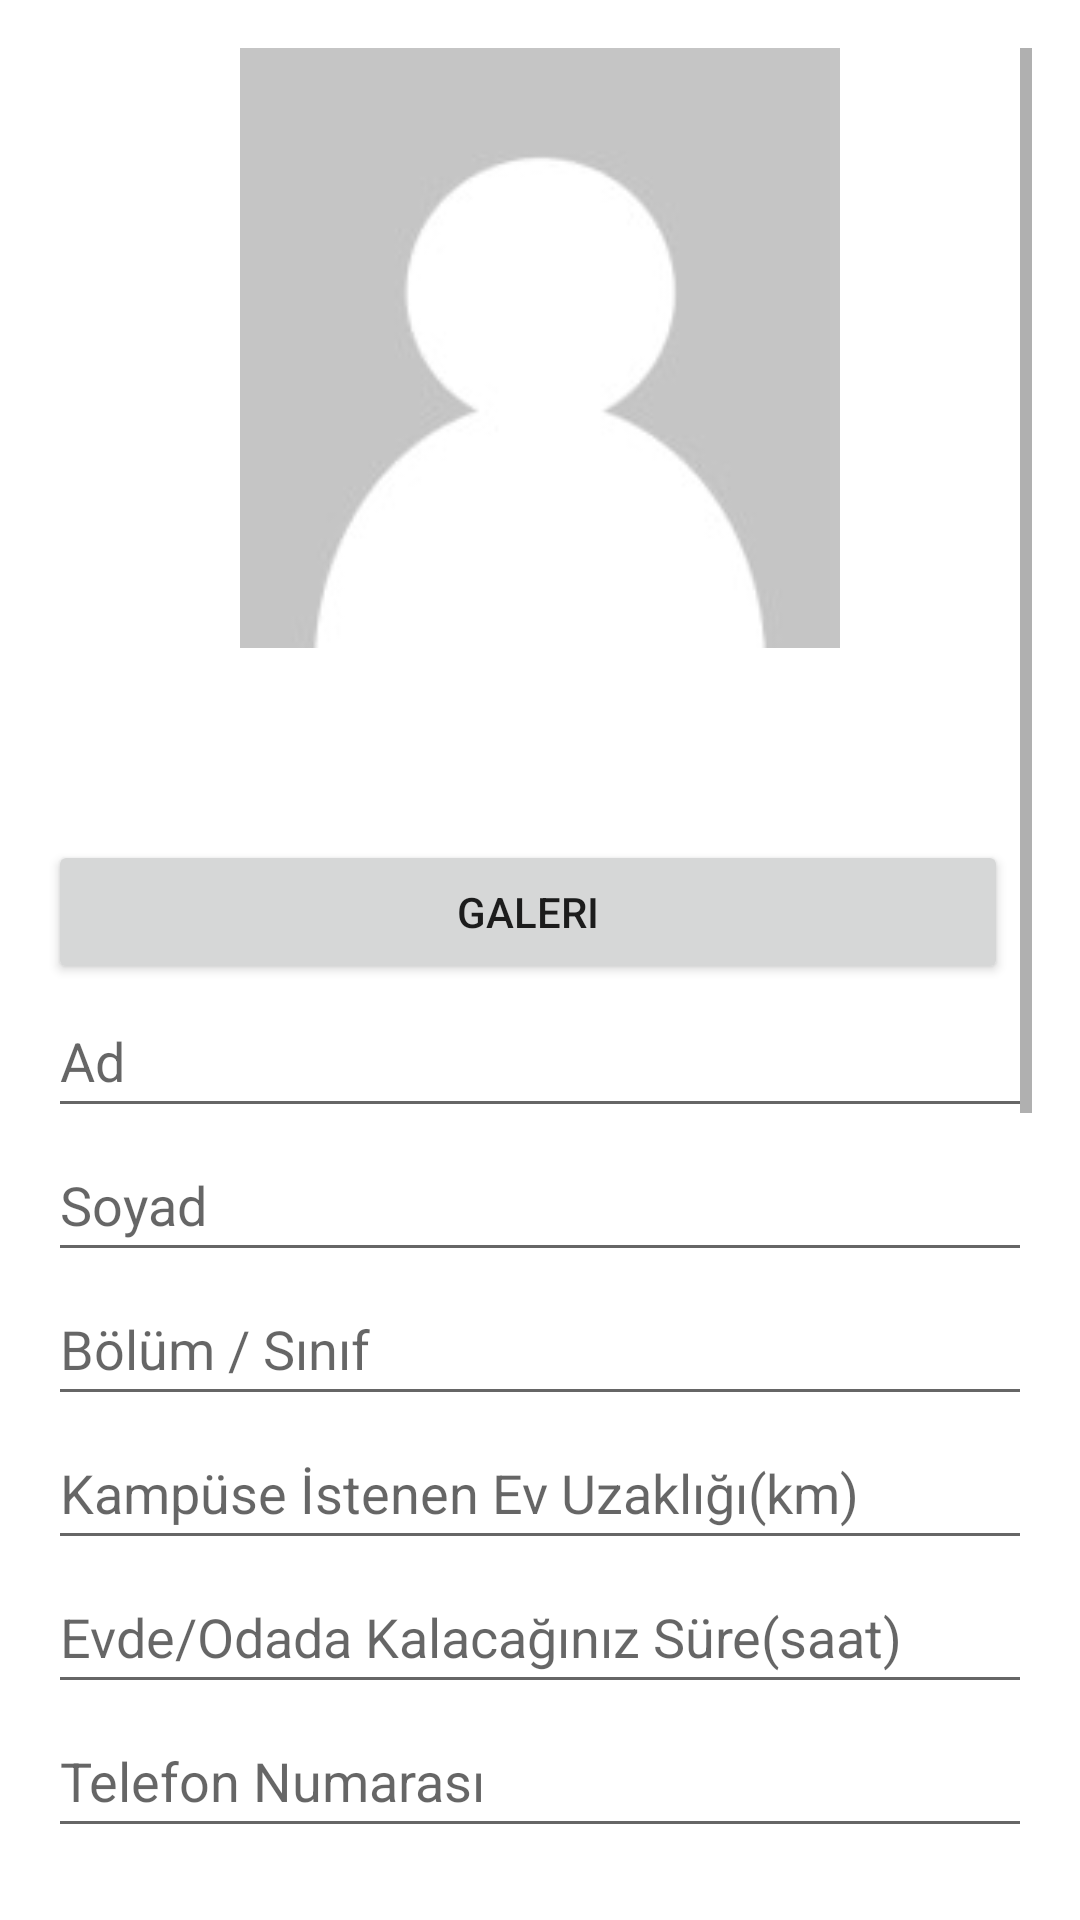

The Android layout XML behind this screen, and the referenced resources:
<!-- AndroidManifest.xml: application theme Theme.OgrenciEvArkadasiEslestirmeBulmaUygulamasi -->
<!-- res/layout/activity_settings.xml -->
<RelativeLayout xmlns:android="http://schemas.android.com/apk/res/android"
    android:layout_width="match_parent"
    android:layout_height="match_parent"
    android:padding="16dp">

    <ScrollView
        android:layout_width="match_parent"
        android:layout_height="wrap_content">

        <LinearLayout
            android:layout_width="match_parent"
            android:layout_height="wrap_content"
            android:orientation="vertical">

            <ImageView
                android:id="@+id/iv_profile_photo"
                android:layout_width="200dp"
                android:layout_height="200dp"
                android:layout_gravity="center_horizontal"
                android:layout_marginTop="0dp"
                android:src="@drawable/default_profile"
                />

            <Button
                android:id="@+id/cameraButton"
                android:layout_width="match_parent"
                android:layout_height="wrap_content"
                android:text="Kamera"
                android:layout_marginTop="8dp"
                android:layout_marginEnd="8dp"
                android:layout_alignParentEnd="true"
                android:onClick="takePhoto"
                android:visibility="invisible"
                />

            <Button
                android:id="@+id/galleryButton"
                android:layout_width="match_parent"
                android:layout_height="wrap_content"
                android:text="Galeri"
                android:layout_marginTop="8dp"
                android:layout_marginEnd="8dp"
                android:layout_toStartOf="@+id/cameraButton" />

            <EditText
                android:id="@+id/et_name"
                android:layout_width="match_parent"
                android:layout_height="wrap_content"
                android:hint="Ad"
                android:inputType="text"
                android:minHeight="48dp" />

            <EditText
                android:id="@+id/et_surname"
                android:layout_width="match_parent"
                android:layout_height="wrap_content"
                android:hint="Soyad"
                android:inputType="text"
                android:minHeight="48dp" />

            <EditText
                android:id="@+id/egitimBilgileri"
                android:layout_width="match_parent"
                android:layout_height="wrap_content"
                android:hint="Bölüm / Sınıf"
                android:minHeight="48dp" />

            <EditText
                android:id="@+id/kampuseIstenenEvUzakligi"
                android:layout_width="match_parent"
                android:layout_height="wrap_content"
                android:hint="Kampüse İstenen Ev Uzaklığı(km)"
                android:minHeight="48dp"
                android:inputType="number" />

            <EditText
                android:id="@+id/evdeKalacagiSure"
                android:layout_width="match_parent"
                android:layout_height="wrap_content"
                android:hint="Evde/Odada Kalacağınız Süre(saat)"
                android:minHeight="48dp"
                android:inputType="number" />

            <EditText
                android:id="@+id/telefon"
                android:layout_width="match_parent"
                android:layout_height="wrap_content"
                android:hint="Telefon Numarası"
                android:inputType="phone"
                android:minHeight="48dp" />

            <RadioGroup
                android:id="@+id/radioGroupStatus"
                android:layout_width="match_parent"
                android:layout_height="wrap_content"
                android:orientation="vertical">

                <TextView
                    android:layout_width="wrap_content"
                    android:layout_height="wrap_content"
                    android:text="Durum"
                    android:textSize="16sp"
                    android:layout_marginTop="12dp"
                    android:layout_marginLeft="10dp"
                    android:textStyle="bold" />

                <RadioButton
                    android:id="@+id/radioOption1"
                    android:layout_width="wrap_content"
                    android:layout_height="wrap_content"
                    android:text="Kalacak Ev/Oda arıyor" />

                <RadioButton
                    android:id="@+id/radioOption2"
                    android:layout_width="wrap_content"
                    android:layout_height="wrap_content"
                    android:text="Ev/Oda arkadaşı arıyor" />

            </RadioGroup>



            <TextView
                android:id="@+id/tv_location_x"
                android:layout_width="match_parent"
                android:layout_height="0dp"
                android:layout_marginTop="16dp"
                android:text=""
                android:textSize="16sp"
                android:visibility="invisible"/>

            <TextView
                android:id="@+id/tv_location_y"
                android:layout_width="match_parent"
                android:layout_height="0dp"
                android:text=""
                android:textSize="16sp"
                android:visibility="invisible"
                />

            <Button
                android:id="@+id/btn_get_location"
                android:layout_width="match_parent"
                android:layout_height="wrap_content"
                android:layout_marginTop="8dp"
                android:text="Konum Bilgilerini Getir" />

            <Button
                android:id="@+id/updateInfoButton"
                android:layout_width="match_parent"
                android:layout_height="wrap_content"
                android:text="Bilgileri Güncelle"
                android:layout_marginTop="16dp" />
            <EditText
                android:id="@+id/et_password"
                android:layout_width="match_parent"
                android:layout_height="wrap_content"
                android:hint="Şifre"
                android:inputType="textPassword"
                android:minHeight="48dp" />
            <Button
                android:id="@+id/changePasswordButton"
                android:layout_width="match_parent"
                android:layout_height="wrap_content"
                android:text="Şifre Değiştir"
                android:layout_marginTop="16dp" />

            <Button
                android:id="@+id/deleteAccountButton"
                android:layout_width="match_parent"
                android:layout_height="wrap_content"
                android:text="Kaydı Sil"
                android:layout_marginTop="16dp" />

        </LinearLayout>
    </ScrollView>
</RelativeLayout>
<!-- resources referenced by this layout -->
<resources>
  <!-- drawable default_profile: png bitmap (drawable, 2428 bytes) -->
  <style name="Theme.OgrenciEvArkadasiEslestirmeBulmaUygulamasi" parent="Theme.MaterialComponents.DayNight.DarkActionBar">
          
          <item name="colorPrimary">@color/purple_500</item>
          <item name="colorPrimaryVariant">@color/purple_700</item>
          <item name="colorOnPrimary">@color/white</item>
          
          <item name="colorSecondary">@color/teal_200</item>
          <item name="colorSecondaryVariant">@color/teal_700</item>
          <item name="colorOnSecondary">@color/black</item>
          
          <item name="android:statusBarColor">?attr/colorPrimaryVariant</item>
          
      </style>
  <color name="purple_500">#FF6200EE</color>
  <color name="purple_700">#FF3700B3</color>
  <color name="white">#FFFFFFFF</color>
  <color name="teal_200">#FF03DAC5</color>
  <color name="teal_700">#FF018786</color>
  <color name="black">#FF000000</color>
</resources>
